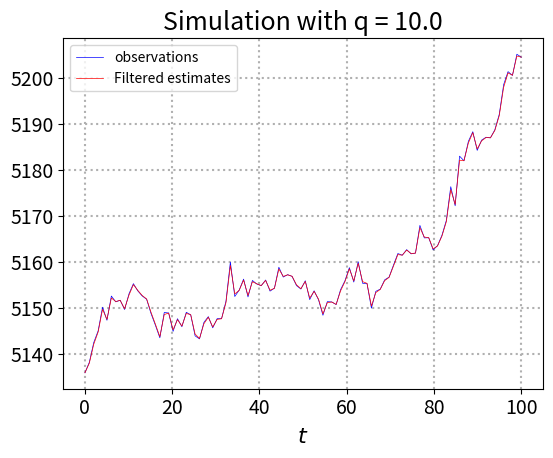
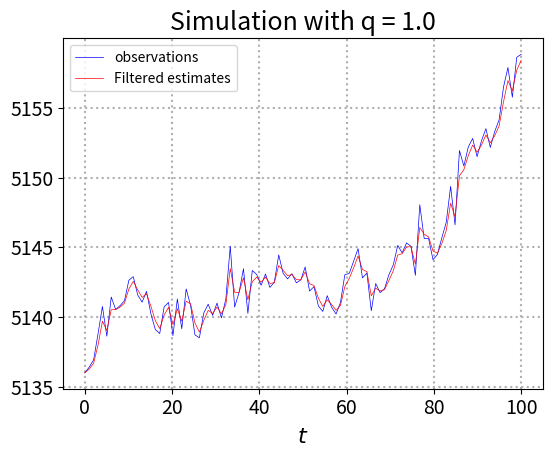
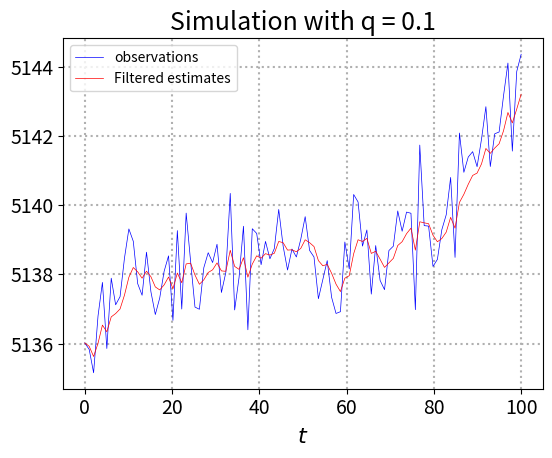
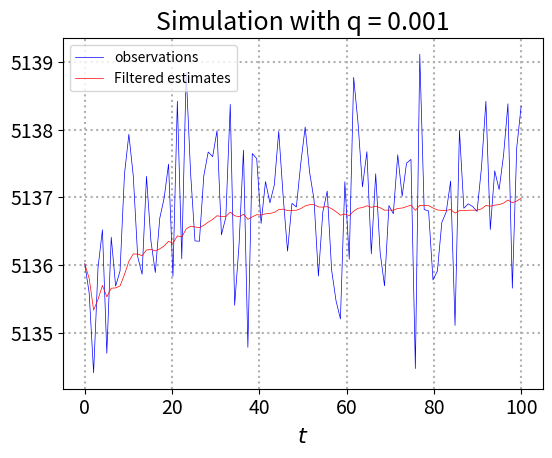
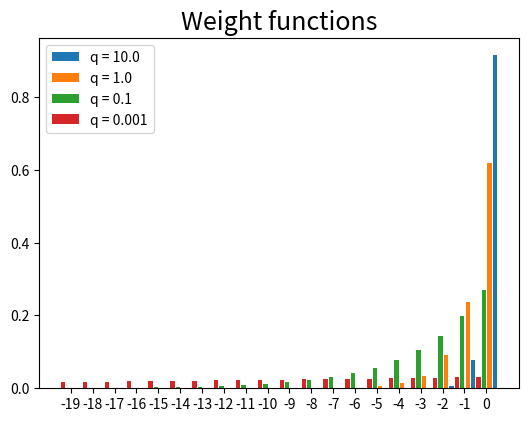
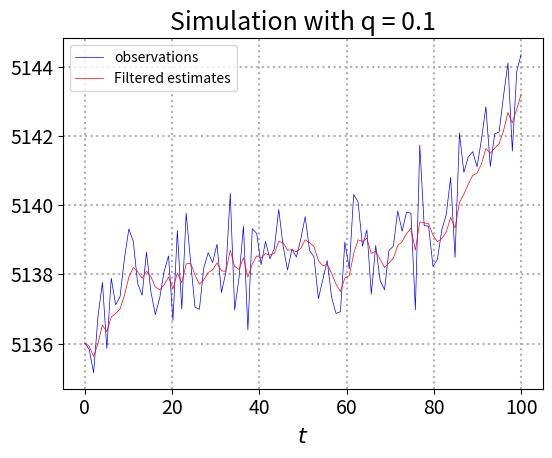
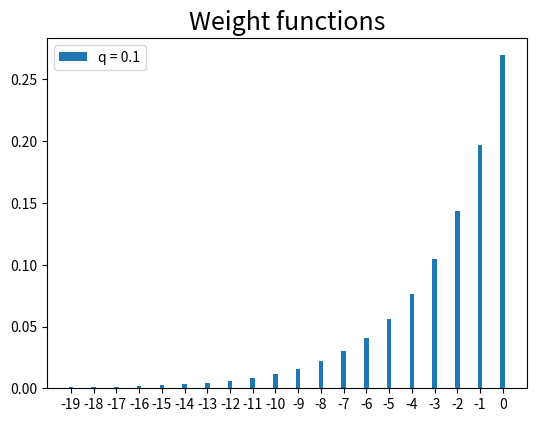

Write the Python code that produced these figures, in order.
import numpy as np
import math
import matplotlib.pyplot as plt

class LocalLevel:
    def __init__(self):
        self.a1 = 0
        self.p1 = 10 ** 7
        self.vareps = 1
        self.vareta = [10, 1, 0.1, 0.001]

        self.n = 100

        # how far you want to go to the past
        self.past = 20

    def mu(self):
        mu1 = np.random.normal(self.a1, math.sqrt(self.p1))
        mu = np.zeros(self.n)
        mu[0] = mu1

        return mu

    def sim(self, vareta):

        np.random.seed(1)

        y = np.zeros(self.n)
        mu = self.mu()

        eps = np.zeros(self.n)
        eta = np.zeros(self.n)

        for i in range(self.n):
            eps[i] = np.random.normal(0, math.sqrt(self.vareps))
            eta[i] = np.random.normal(0, math.sqrt(vareta))

        y[0] = mu[0] + eps[0]

        for t in range(1, self.n):
            mu[t] = mu[t-1] + eta[t]
            y[t] = mu[t] + eps[t]

        return y, mu

    def weightFunction(self, t, vareta):
        weight = np.zeros(self.past)

        for j in range(self.past):
            weight[self.past - 1 - j] = self.k[t - j - 1]
            for m in range(j):
                weight[self.past - 1 - j] *= (1 - self.k[t - m - 1])

        return weight

    def kalmanFilter(self, y, vareta):
        """ PART 2 KALMAN FILTER """
        v = np.zeros(self.n)
        f = np.zeros(self.n)
        self.k = np.zeros(self.n)

        a = np.zeros(self.n + 1)
        a[0] = self.a1
        P = np.zeros(self.n + 1)
        P[0] = self.p1

        for t in range(self.n):
            v[t] = y[t] - a[t]
            f[t] = P[t] + self.vareps
            self.k[t] = P[t]/f[t]
            a[t+1] = a[t] + self.k[t]*v[t]
            P[t+1] = self.k[t]*self.vareps + vareta

        return a[1:], P[1:]

    def a_to_d(self):
        sims = len(self.vareta)

        y = np.zeros((sims, self.n))
        mu = np.zeros((sims, self.n))

        estimate = np.zeros((sims, self.n))
        Pest = np.zeros((sims, self.n))

        weights = np.zeros((sims, self.past))

        for i in range(sims):
            """ PART 1 SIMULATE A TIME SERIES """
            y[i], mu[i] = self.sim(self.vareta[i])

            """ PART 2 KALMAN FILTER """
            estimate[i], Pest[i] = self.kalmanFilter(y[i], self.vareta[i])

            """ PART 3 PLOT OBSERVATIONS AGAINST FILTERED ESTIMATES """
            plt.figure()
            plt.plot(np.linspace(0,self.n,self.n), y[i], color="blue", label="observations", linewidth=0.5)
            plt.plot(np.linspace(0,self.n,self.n), estimate[i], color="red", label="Filtered estimates", linewidth=0.5)
            # plt.plot(np.linspace(0,self.n,self.n), mu[i], color="red",linewidth=1)
            plt.legend(loc='upper left')
            plt.xticks(fontsize=14)
            plt.yticks(fontsize=14)
            plt.xlabel(r'$t$',fontsize=16)
            plt.title('Simulation with q = ' + str(self.vareta[i]/self.vareps),fontsize=18)
            plt.grid(True,linewidth=1.5,linestyle=':')
            plt.subplots_adjust(left=0.15,bottom=0.15)
            plt.draw()

            """ PART 4 PRESENT WEIGHT FUNCTIONS """
            weights[i] = self.weightFunction(self.n, self.vareta[i])

        """ CONTINUE PART 4: PLOT WEIGHT FUNCTIONS """
        xbars = []
        for i in range(self.past):
            pastYear = i - self.past + 1
            xbars.append(pastYear)

        xbars = tuple(xbars)
        yPos = np.arange(len(xbars))

        plt.figure()
        weightplot = plt.subplot(111)

        width = 0.2

        for i in range(sims):
            plt.bar(yPos + 0.5*sims*width - i*(1.25*width), weights[i], width=width, label='q = ' + str(self.vareta[i]/self.vareps))

        plt.xticks(yPos, xbars)
        plt.legend(loc = 'upper left')
        plt.title('Weight functions',fontsize=18)
        plt.subplots_adjust(left=0.15,bottom=0.15)
        plt.draw()

    def kalmanFilterE(self, y, vareta):
        """ PART 2 KALMAN FILTER """
        v = np.zeros(self.n)
        f = np.zeros(self.n)
        self.k = np.zeros(self.n)

        a = np.zeros(self.n + 1)
        a[0] = self.a1
        a[1] = y[0]
        P = np.zeros(self.n + 1)
        P[0] = self.p1
        P[1] = self.vareps + vareta

        for t in range(1, self.n):
            v[t] = y[t] - a[t]
            f[t] = P[t] + self.vareps
            self.k[t] = P[t]/f[t]
            a[t+1] = a[t] + self.k[t]*v[t]
            P[t+1] = self.k[t]*self.vareps + vareta

        return a[1:], P[1:]

    def e(self):
        vareta = 0.1

        y = np.zeros(self.n)
        mu = np.zeros(self.n)

        estimate = np.zeros(self.n)
        Pest = np.zeros(self.n)

        """ PART 1 SIMULATE A TIME SERIES """
        y, mu = self.sim(vareta)

        """ PART 2 KALMAN FILTER """
        estimate, Pest = self.kalmanFilterE(y, vareta)

        """ PART 3 PLOT OBSERVATIONS AGAINST FILTERED ESTIMATES """
        plt.figure()
        plt.plot(np.linspace(0,self.n,self.n), y, color="blue", label="observations", linewidth=0.5)
        plt.plot(np.linspace(0,self.n,self.n), estimate, color="red", label="Filtered estimates", linewidth=0.5)
        # plt.plot(np.linspace(0,self.n,self.n), mu, color="red",linewidth=1)
        plt.legend(loc='upper left')
        plt.xticks(fontsize=14)
        plt.yticks(fontsize=14)
        plt.xlabel(r'$t$',fontsize=16)
        plt.title('Simulation with q = ' + str(vareta/self.vareps),fontsize=18)
        plt.grid(True,linewidth=1.5,linestyle=':')
        plt.subplots_adjust(left=0.15,bottom=0.15)
        plt.draw()

        """ PART 4 PRESENT WEIGHT FUNCTIONS """
        weight = self.weightFunction(self.n, vareta)

        xbars = []
        for i in range(self.past):
            pastYear = i - self.past + 1
            xbars.append(pastYear)

        xbars = tuple(xbars)
        yPos = np.arange(len(xbars))

        plt.figure()
        width = 0.2
        plt.bar(yPos, weight, width=width, label='q = ' + str(vareta/self.vareps))
        plt.xticks(yPos, xbars)
        plt.legend(loc = 'upper left')
        plt.title('Weight functions',fontsize=18)
        plt.subplots_adjust(left=0.15,bottom=0.15)
        plt.draw()

def main():
    localLevel = LocalLevel()

    localLevel.a_to_d()
    localLevel.e()
    plt.show()

if __name__ == "__main__":
    main()
